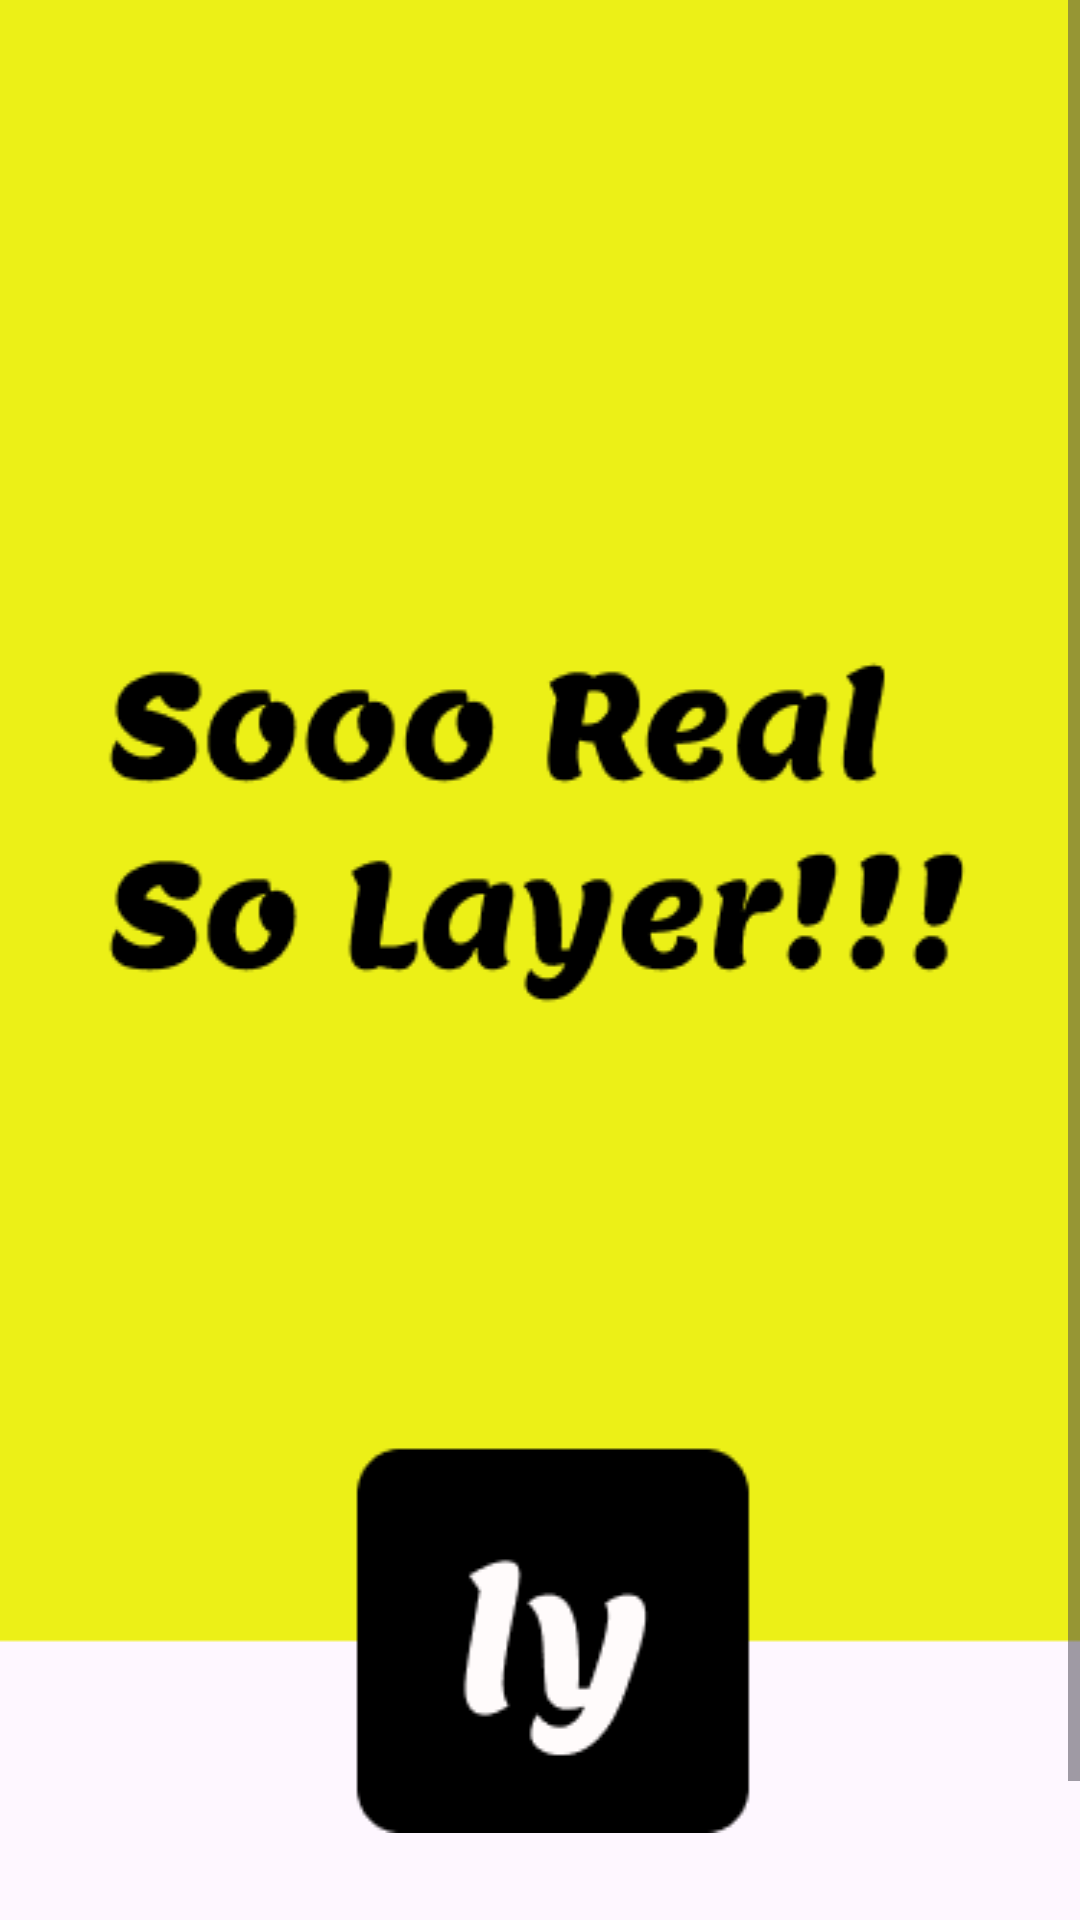

Android layout source for this screen:
<!-- AndroidManifest.xml: application theme Theme.Layer -->
<!-- res/layout/activity_condition_screen.xml -->
<?xml version="1.0" encoding="utf-8"?>
<ScrollView
    android:layout_width="match_parent"
    android:layout_height="match_parent"
    xmlns:android="http://schemas.android.com/apk/res/android">

    <RelativeLayout xmlns:android="http://schemas.android.com/apk/res/android"
        android:layout_width="match_parent"
        android:layout_height="match_parent"
        xmlns:app="http://schemas.android.com/apk/res-auto">

        <ImageView
            android:id="@+id/background"
            android:layout_width="match_parent"
            android:layout_height="wrap_content"
            android:scaleType="fitXY"
            android:src="@drawable/banner" />

        <Button
            android:id="@+id/nxtBtn"
            style="@style/btn_style"
            android:layout_width="match_parent"
            android:layout_height="wrap_content"
            android:layout_alignParentBottom="true"
            android:layout_marginStart="20dp"
            android:layout_marginTop="20dp"
            android:layout_marginEnd="20dp"
            android:layout_marginBottom="20dp"
            android:text="@string/nxt_btn"
            android:layout_below="@id/background"
            />


    </RelativeLayout>

</ScrollView>
<!-- resources referenced by this layout -->
<resources>
  <!-- drawable banner: png bitmap (drawable, 13060 bytes) -->
  <string name="nxt_btn">Next</string>
  <style name="btn_style">
          <item name="android:textSize">28sp</item>
          <item name="android:padding">10dp</item>
          <item name="android:textStyle">normal</item>
          <item name="android:fontFamily">@font/lemon_regular</item>
          <item name="android:textColor">#020202</item>
          <item name="android:backgroundTint">#ECF017</item>
          <item name="android:layout_margin">20dp</item>
      </style>
  <style name="Theme.Layer" parent="Base.Theme.Layer" />
  <style name="Base.Theme.Layer" parent="Theme.Material3.DayNight.NoActionBar">
          
          
          <item name="android:statusBarColor">@color/yellow</item>
          <item name="android:windowLightStatusBar">true</item>
      </style>
  <color name="yellow">#ECF017</color>
</resources>
